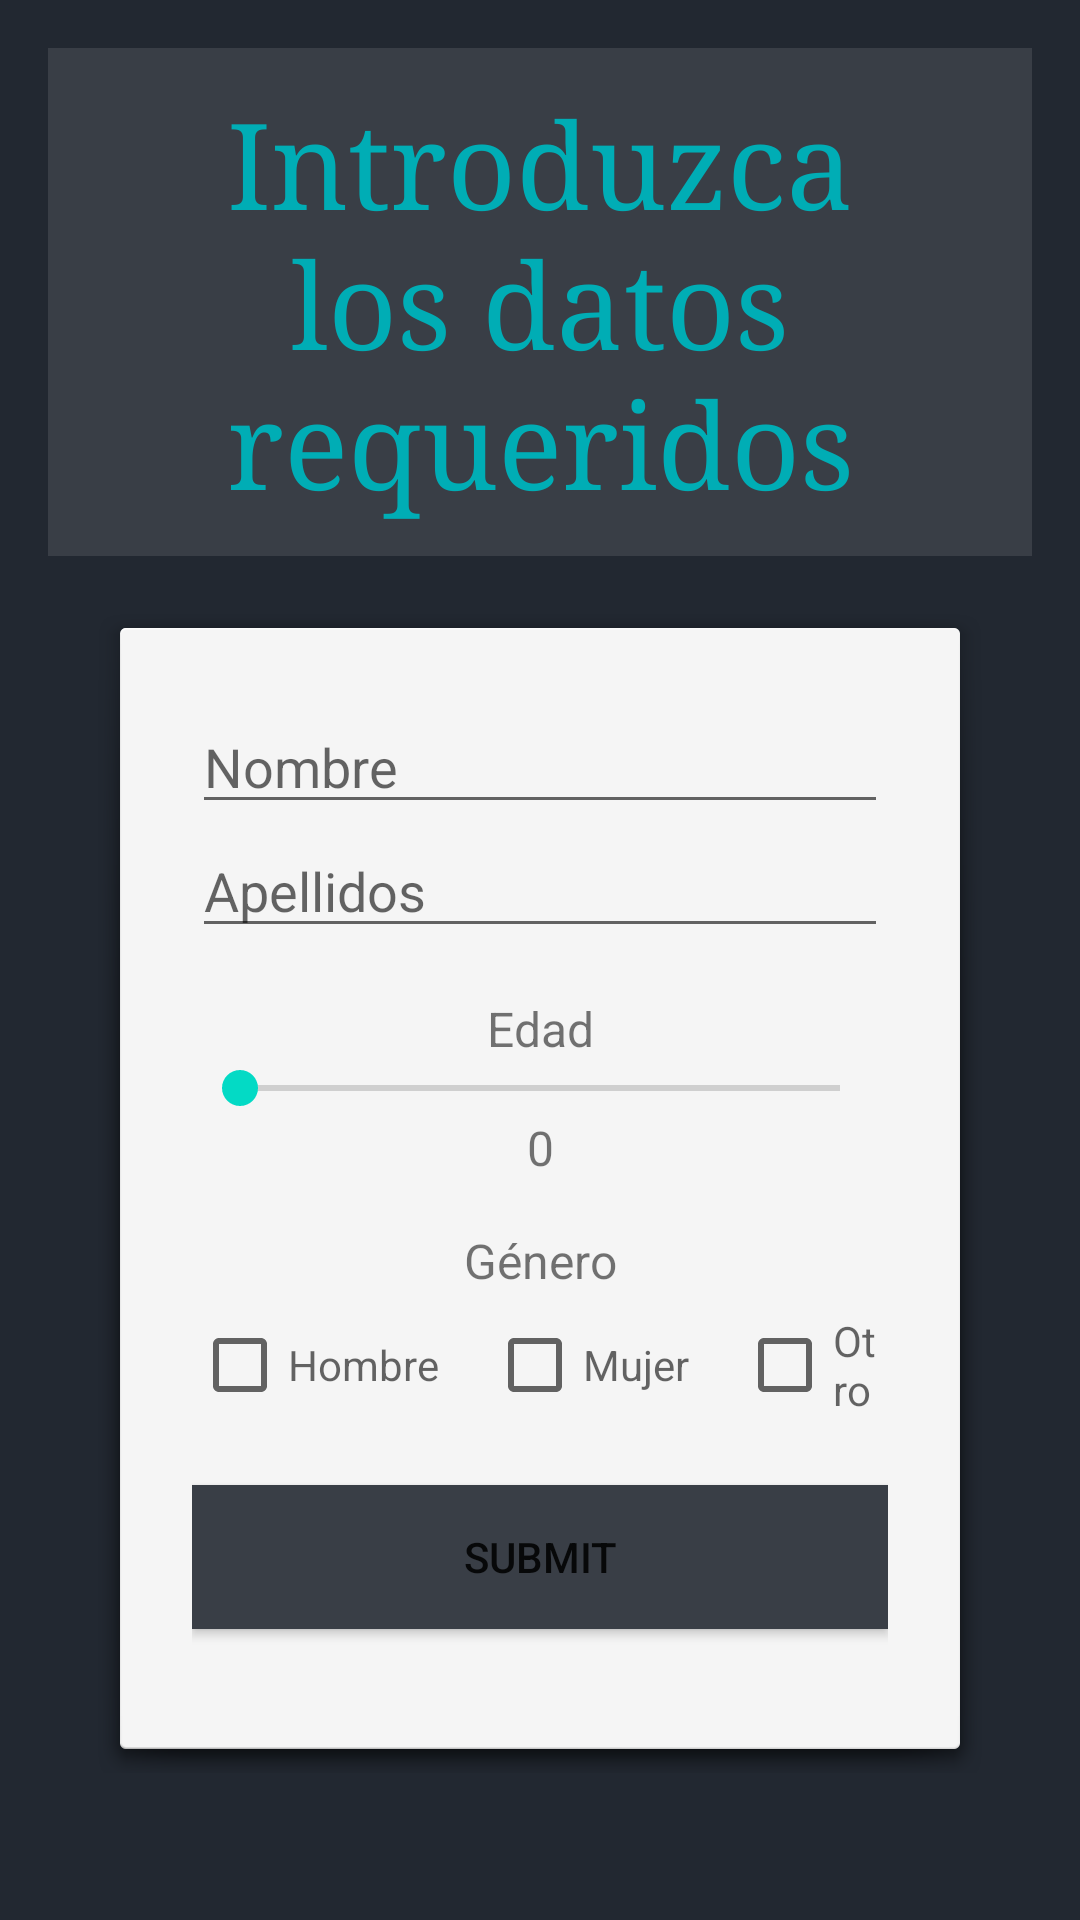

Produce the Android XML layout that renders to this screen, including the resource entries it uses.
<!-- AndroidManifest.xml: application theme Theme.CoreCourse -->
<!-- res/layout/activity_get_user_info.xml -->
<?xml version="1.0" encoding="utf-8"?>
<RelativeLayout xmlns:android="http://schemas.android.com/apk/res/android"
    xmlns:app="http://schemas.android.com/apk/res-auto"
    xmlns:tools="http://schemas.android.com/tools"
    android:layout_width="match_parent"
    android:layout_height="match_parent"
    tools:context=".GetUserInfo"
    android:background="@color/background">

    <TextView
        android:id="@+id/get_user_info_txt"
        android:layout_width="match_parent"
        android:layout_height="wrap_content"
        android:layout_marginHorizontal="16dp"
        android:layout_marginVertical="16dp"
        android:background="@color/light_background"
        android:fontFamily="serif"
        android:gravity="center"
        android:padding="12sp"
        android:text="@string/get_data_title"
        android:textColor="@color/main"
        android:textSize="40sp" />

    <RelativeLayout
        android:layout_width="match_parent"
        android:layout_height="wrap_content"
        android:orientation="vertical"
        android:layout_centerHorizontal="true"
        android:layout_centerVertical="true"
        android:layout_marginHorizontal="32dp"
        android:padding="32dp"
        android:background="@android:drawable/dialog_holo_light_frame"
        android:layout_below="@+id/get_user_info_txt">

        <EditText
            android:id="@+id/name_editText"
            android:layout_width="match_parent"
            android:layout_height="wrap_content"
            android:hint="@string/get_name" />

        <EditText
            android:id="@+id/surname_editText"
            android:layout_width="match_parent"
            android:layout_height="wrap_content"
            android:hint="@string/get_surname"
            android:layout_below="@+id/name_editText"/>

        <TextView
            android:id="@+id/edad_text"
            android:layout_width="match_parent"
            android:layout_height="wrap_content"
            android:text="Edad"
            android:gravity="center"
            android:layout_marginTop="16dp"
            android:textSize="16sp"
            android:layout_below="@+id/surname_editText"/>

        <SeekBar
            android:id="@+id/edad_seekBar"
            android:layout_width="match_parent"
            android:layout_height="wrap_content"
            android:layout_below="@+id/edad_text"/>

        <TextView
            android:id="@+id/edad_numberTxt"
            android:layout_width="match_parent"
            android:layout_height="wrap_content"
            android:layout_below="@+id/edad_seekBar"
            android:text="0"
            android:gravity="center"

            android:textSize="16sp"/>


        <TextView
            android:id="@+id/genero_text"
            android:layout_width="match_parent"
            android:layout_height="wrap_content"
            android:layout_below="@+id/edad_numberTxt"
            android:text="Género"
            android:gravity="center"
            android:layout_marginTop="16dp"
            android:textSize="16sp"/>

        <CheckBox
            android:id="@+id/male_checkbox"
            android:layout_width="wrap_content"
            android:layout_height="wrap_content"
            android:hint="Hombre"
            android:layout_below="@+id/genero_text" />

        <CheckBox
            android:id="@+id/female_checkbox"
            android:layout_width="wrap_content"
            android:layout_height="wrap_content"
            android:hint="Mujer"

            android:layout_toEndOf="@+id/male_checkbox"
            android:layout_below="@+id/genero_text"
            android:layout_marginHorizontal="16dp"/>

        <CheckBox
            android:id="@+id/other_checkbox"
            android:layout_width="wrap_content"
            android:layout_height="wrap_content"
            android:hint="Otro"
            android:layout_toEndOf="@+id/female_checkbox"
            android:layout_below="@+id/genero_text" />

        <Button
            android:id="@+id/submit_btn_id"
            android:layout_width="match_parent"
            android:layout_height="wrap_content"
            android:background="@color/light_background"
            android:text="@string/submit_btn"
            android:layout_marginVertical="16dp"
            android:layout_below="@+id/male_checkbox"
            android:backgroundTint="@color/light_background"/>

    </RelativeLayout>

</RelativeLayout>
<!-- resources referenced by this layout -->
<resources>
  <color name="background">#222831</color>
  <color name="light_background">#393e46</color>
  <color name="main">#00adb5</color>
  <string name="get_data_title">Introduzca los datos requeridos</string>
  <string name="get_name">Nombre</string>
  <string name="get_surname">Apellidos</string>
  <string name="submit_btn">Submit</string>
  <style name="Theme.CoreCourse" parent="Theme.MaterialComponents.DayNight.DarkActionBar">
          
          <item name="colorPrimary">@color/purple_500</item>
          <item name="colorPrimaryVariant">@color/purple_700</item>
          <item name="colorOnPrimary">@color/white</item>
          
          <item name="colorSecondary">@color/teal_200</item>
          <item name="colorSecondaryVariant">@color/teal_700</item>
          <item name="colorOnSecondary">@color/black</item>
          
          <item name="android:statusBarColor" tools:targetApi="l">?attr/colorPrimaryVariant</item>
          
      </style>
  <color name="purple_500">#FF6200EE</color>
  <color name="purple_700">#FF3700B3</color>
  <color name="white">#FFFFFFFF</color>
  <color name="teal_200">#FF03DAC5</color>
  <color name="teal_700">#FF018786</color>
  <color name="black">#FF000000</color>
</resources>
